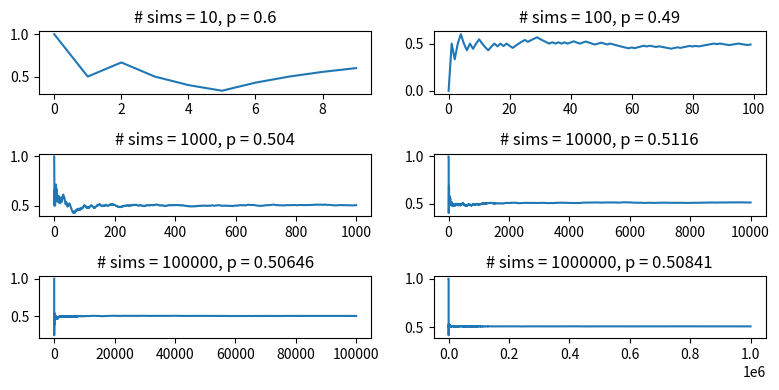

The matplotlib source for this figure: (Note: this script raises an exception after producing the figure.)
import math
import random
import time
import string
import re
import matplotlib.pyplot as plt

# ******************** constants: BEGIN ********************
N_DAYS_IN_YEAR = 365
N_DEFAULT_CLASS_SIZE = 23
N_SIM_SERIES = 6    # note that for formatting purposes, the number of series should be an even number > 0

S_ADD_SINGLETON_LIST_IDIOM = "t += [x] idiom"
S_LIST_APPEND_METHOD = "List.append() method"

LETTER_FREQ_TEMPLATE = "{}:\t{}\t(/{})\t\t{:0.2f}%"   # expect vals in this order: c, n_c, n_c_all, (n_c/n_c_all)*100

TEXT_FILE_SUMMARY_TEMPLATE = """
***** SUMMARY OF TEXT FILE: {} *****
    WORD COUNT: {}
    LETTER FREQUENCY:
        ALL:
{}
{}
{}
"""

QUIT_MESSAGE = "THAT'S ALL FOLKS!  Thanks for playing.  Bye bye."
# ******************** constants: END ********************




# ******************** functions: BEGIN ********************
def is_sorted(l):
    n = len(l)

    if n == 1:
        return True

    # since we compare indices i and i+1, we range from 0 to len(l)-2
    for i in range(n-1):  # recall that n-1 is not inclusive when using range()
        if l[i] > l[i+1]:
            return False 

    return True

def test_is_sorted(l):
    b_result = is_sorted(l)
    print(f"\tTEST is_sorted(l={l}): {b_result}")


def str_to_list(s):
    """
    This function converts a string to a list of chars (in case we want to modify the list somehow)
    """
    return [s[i] for i in range(len(s))] if type(s) is str else s.copy()


def to_lcase(l):
    """
    This function only convert char elements in the list to lower-case.
    Obviously, non-char elements will not be affected.
    """
    l_lcase = str_to_list(l)

    for i in range(len(l_lcase)):
        if type(l_lcase[i]) is str:
            l_lcase[i] = l_lcase[i].lower()

    return l_lcase


def is_anagram(l1, l2, normalize_char_case=True):
    """
    Normally anagrams are based on words only.
    But this function supports numeric lists as anagrams, as well..
    """

    n1 = len(l1)
    n2 = len(l2)

    # we can short-circuit when the lengths are unequal
    if n1 != n2:
        return False

    # we normally disregard case when considering char anagrams
    if normalize_char_case:
        l1 = to_lcase(l1)   # but remember, the to_lcase() leaves non-char elements alone
        l2 = to_lcase(l2)
    else: # in case strings and we don't want to normalize to lcase
        l1 = str_to_list(l1)
        l2 = str_to_list(l2)

    # here we sort each list
    #   this greatly simplifies the problem compared to not sorting
    if not is_sorted(l1):
        l1 = sorted(l1)
    if not is_sorted(l2):
        l2 = sorted(l2)

    # because the two lists are sorted, we can now short-circuit (exit the loop) when we encounter the first mismatch
    for i in range(n1):
        if l1[i] != l2[i]:
            return False
    
    # if we made it this far then the two lists are necessarily the same length and have the same elements (unless case matters, FOR STRINGS, and case differs for some element)
    return True

def test_is_anagram(l1, l2, normalize_char_case=True):
    b_result = is_anagram(l1, l2, normalize_char_case)
    print(f"\tTEST is_anagram(l1={l1}, l2={l2}, normalize_char_case={normalize_char_case}): {b_result}")



def has_duplicates(l, disregard_char_case=False):
    n = len(l)

    # a 0 or single element list is already implicitly sorted, so we can short-circuit
    if n < 2:
        return False

    if not disregard_char_case:
        l = to_lcase(l)
    else: # in case string and we don't want to normalize to lcase
        l = str_to_list(l)

    # here we sort the list
    #   this greatly simplifies the problem compared to not sorting
    if not is_sorted(l):
        l = sorted(l)

    # because the list is sorted, we can now short-circuit (exit the loop) when we encounter the first matching adjacent pair of elements
    #   range from 0 to len(l)-2
    for i in range(n-1):    # recall that n-1 is not inclusive when using range()
        if l[i] == l[i+1]:
            return True

    return False

def test_has_duplicates(l, disregard_char_case=False):
    b_result = has_duplicates(l, disregard_char_case=disregard_char_case)
    print(f"\tTEST has_duplicates(l={l}, disregard_char_case={disregard_char_case}): {b_result}")


def run_bd_paradox_sim(n_sims, n_class_size=N_DEFAULT_CLASS_SIZE, is_leap_year=False):
    print(f"Running {n_sims} Birthday Paradox simulations on a class size of {n_class_size} students...")
    p = 0
    n_dups = 0
    x = []
    y = []
    for i_sim in range(n_sims):
        l_birthdays = [random.randint(1, N_DAYS_IN_YEAR + (1 if is_leap_year else 0)) for i in range(n_class_size)]
        n_dups += 1 if has_duplicates(l_birthdays) else 0
        x.append(i_sim)
        y.append(n_dups / (i_sim+1))
    p = n_dups / n_sims
    print(f"\tDONE: The probability that at least 2 students from a class size of {n_class_size} have the same birthday converged to {p} after {n_sims} simulations.")

    return p, x, y

def run_bd_paradox_sim_series(n_powers_of_ten, n_class_size=N_DEFAULT_CLASS_SIZE, is_leap_year=False, do_plot=True):
    exponents = list(range(1,n_powers_of_ten+1))

    n_cols = 2
    n_rows = len(exponents) // n_cols
    if do_plot:
        fig, axes = plt.subplots(n_rows, n_cols, figsize=(8,4))

    for i, e in enumerate(exponents):
        n_sims = 10**e
        p, x, y = run_bd_paradox_sim(n_sims=n_sims, n_class_size=N_DEFAULT_CLASS_SIZE, is_leap_year=False)
        if do_plot:
            axis = axes[i//n_cols][i%n_cols]
            axis.set_title(f"# sims = {n_sims}, p = {p}")
            axis.plot(x, y)

    if do_plot:
        fig.tight_layout()
        plt.show()


def remove_duplicates(l):
    l = str_to_list(l)  # in case l is a string

    n = len(l)

    # a 0 or single element list is already implicitly sorted, so we can short-circuit
    if n < 2:
        return l

    # here we sort the list
    #   this greatly simplifies the problem compared to not sorting
    if not is_sorted(l):
        l = sorted(l)

    l_dups_removed = []
    
    # iterate from index 0 to len(l)-2
    #   only add the last non-repeating element, which we can do since the list has been sorted
    for i in range(n-1): # recall that n-1 is not inclusive when using range()
        if l[i] != l[i+1]:
            l_dups_removed.append(l[i])

    # but we still have the very last index to add
    #   this works since if there was a dup at the n-2 index, it will not have been added to l_dups_removed
    l_dups_removed.append(l[n-1])

    return l_dups_removed

def test_remove_duplicates(l):
    b_result = remove_duplicates(l)
    print(f"\tTEST remove_duplicates(l={l}): {b_result}")


def words_file_to_list(fname, use_list_append=True):
    l_words = []

    try:
        with open(fname, 'r') as f_words:
            for words_line in f_words:
                for word in words_line.split():
                    if use_list_append:
                        l_words.append(word.strip()) # dynamically resizes 
                    else:
                        l_words += [word] # adding to separate lists (which exist in two different places in memory)
            f_words.close()
    except Exception as e:
        print(f"words_file_to_list: ***RUNTIME ERROR caught***: {e}")

    return l_words

def benchmark_words_file_to_list(fname, use_list_append, debug=False):
    if debug:
        s_append_list_mechanic = ("t += [x] idiom" if not use_list_append else S_LIST_APPEND_METHOD)
        print(f"Benchmarking '{fname}' file to words list (using {s_append_list_mechanic})")

    # timestamp for start of the execution of words_file_to_list()
    t0 = time.time()

    # execute words_file_to_list()
    l_words = words_file_to_list(fname)

    # timestamp for end of the execution of words_file_to_list()
    t1 = time.time()

    # the delta is just the elapsed time
    t_delta = t1 - t0

    if debug:
        print(f"\ttime elapsed (using {s_append_list_mechanic}): {t_delta} seconds") # CPU seconds elapsed (floating point)

    return t_delta, l_words

def run_benchmark_words_file_to_list_series(fname, n_sims, debug=False):
    n_list_append_more_efficient = 0
    n_add_singleton_list_idiom_more_efficient = 0

    print(f"Running {n_sims} words_file_to_list() iterations...")

    for i_sim in range(n_sims):
        # benchmark using List.append()
        tdelta__list_append, l_words = benchmark_words_file_to_list(fname, use_list_append=True, debug=debug)

        if debug:
            print()

        # benchmark using the t += [x] idiom
        tdelta__add_list_idiom, l_words = benchmark_words_file_to_list(fname, use_list_append=False, debug=debug)

        # the rest of this code is just for formatting the summary output when debugging
        s_mech = ""
        eff_factor = 0

        # update summary and count of times the particular mechanic is more efficient
        if tdelta__add_list_idiom < tdelta__list_append:
            s_mech = S_ADD_SINGLETON_LIST_IDIOM
            eff_factor = tdelta__list_append / tdelta__add_list_idiom
            n_add_singleton_list_idiom_more_efficient += 1
        else:
            s_mech = S_LIST_APPEND_METHOD
            eff_factor = tdelta__add_list_idiom / tdelta__list_append
            n_list_append_more_efficient += 1

        s_efficiency = f"{s_mech} is {eff_factor} more efficient!"

        if debug:
            # print(f"\n{s_efficiency}\n\n{l_words}") # uncomment this to see l_words
            print(f"\n{s_efficiency}")

    # always display summary after all simulations are complete
    eff_ratio__list_append = n_list_append_more_efficient/n_sims
    eff_ratio__add_singleton_list = 1 - eff_ratio__list_append
    print(f"\tDONE: Out of {n_sims} iterations, {S_LIST_APPEND_METHOD} was more efficient {round(eff_ratio__list_append,2)*100}% of the time, while {S_ADD_SINGLETON_LIST_IDIOM} was more efficient {round(eff_ratio__add_singleton_list,2)*100}% of the time.")


def bisect(l, i_lb, i_ub, target_value, debug=False):
    """
    This function implements what is also known as 'binary search'.

    Adapted from https://www.geeksforgeeks.org/python-program-for-binary-search/

    Even though the spec we are given idicates we can assume l is already sorted, we will double-check and do the sorting just in case.

    parameters:
        l:      the list (elementas should all be of the same type and comparable)
        i_lb:   the index lower-bound of l to search
        i_ub:   the index upper-bound of l to search

    From our spec:
        'to check whether a <value> is in the list'
        'returns the index of the value in the list, if it’s there, or None if it’s not'
    """

    # short-circuit for 0-length and singleton lists, this is also the "base case" when recursion is used (but we will go the iteration route instead of recursion)
    n = len(l)
    if n == 0:
        return None
    if n == 1:
        return 0 if l[0] == target_value else None

    # is_sorted check: avoid performance hit (checking if sorted only at top level) - i.e. only when i_lb==0 AND i_ub==len(l)-1
    if i_lb==0 and i_ub==len(l)-1:
        if not is_sorted(l):
            if debug:
                print("\tl is not sorted! sorting...")
            l = sorted(l)
            if debug:
                # print(f"\t\tsorted l: {l}")
                print(f"\t\tDONE")
        print(f"\tbisecting l for target value -->{target_value}<-- ...")

    # if we are here, we are guaranteed that l is sorted... now we can implement proper binary search logic
    #   first step is to validate that i_ub >= i_lb
    if i_ub >= i_lb:
        
        # since we are here, we can proceed with "bisecting"
        #   so the first thing we need to do is find the midpoint between i_ub and i_lb: this is the basis of "bisection"
        i_midpoint = (i_ub + i_lb) // 2     # integer division

        val_at_midpoint = l[i_midpoint]

        if debug:
            print(f"\t\tmidpoint (index) of l between index {i_lb} and {i_ub} is: {i_midpoint} and l[{i_midpoint}]=={val_at_midpoint}")
        
        # if target_value is at index i_midpoint, return i_midpoint
        if val_at_midpoint == target_value:
            if debug:
                print(f"\t\ttarget value -->{target_value}<-- found at midpoint index {i_midpoint}")
            return i_midpoint

        else:   # we have already excluded the equality case

            # now we use the fact that elements in l are comparable... this happens recursively
            if target_value < val_at_midpoint:  # then we look in the left half... this is the binary split
                return bisect(l, i_lb, i_midpoint, target_value, debug)

            else:   # otherwise we look in the right half... this happens recursively
                return bisect(l, i_midpoint, i_ub, target_value, debug)

    else: # i_ub < i_lb  (which is illogical, therefore return None)
        return None

def test_bisect(l, i_lb, i_ub, target_value, debug=True):
    result = bisect(l, i_lb, i_ub, target_value, debug=debug)
    print(f"\tTEST bisect(l={l if len(l)<50 else '<l contents SUPRESSED due to length>'}, i_lb={i_lb}, i_ub={i_ub}, target_value={target_value}): {result}")


def process_token_to_word(tkn):
    if tkn is None:
        return None

    tkn = tkn.strip()
        
    # strip punctuation
    tkn = re.sub(r"[^\w\s]", "", tkn)
    
    if len(tkn) == 0:
        return None

    return tkn

def tokens_list_to_inverted_index(l_tokens, fn_process_token_to_word=process_token_to_word, debug=False):
    d_w_index = {}
    d_c_index = {}
    
    for tkn in l_tokens:
        w = fn_process_token_to_word(tkn)

        if w is not None:
            w_lower = w.lower()
            d_w_index[w_lower] = d_w_index.get(w_lower, 0) + 1
            
            for c in w:
                d_c_index[c] = d_c_index.get(c, 0) + 1

    return d_w_index, d_c_index

def summarize_index(d):
    n = 0
    for k in d.keys():
        n += d[k]
    return n


def summarize_text_file(fname):
    l_words = words_file_to_list(fname, use_list_append=False)

    d_w_index, d_c_index = tokens_list_to_inverted_index(l_words)

    n_words = 0
    for k in d_w_index.keys():
        n_words += d_w_index[k]

    # re-arrange d_c_index so that keys are in alphabetical order (based on sorted() order)
    d_c_index = {k:d_c_index[k] for k in sorted(d_c_index.keys())}

    n_c_all = sum([n_c for _, n_c in d_c_index.items()])

    s_letter_freq__all = ""
    n_c_uc = 0
    n_c_lc = 0
    for c, n_c in d_c_index.items():
        s_letter_freq__all += "\t\t\t" + LETTER_FREQ_TEMPLATE.format(c, n_c, n_c_all, (n_c/n_c_all)*100) + "\n"

        if c.isalpha():
            if c.isupper():
                n_c_uc += n_c
            else:
                n_c_lc += n_c

    s_letter_freq__ucase = "\t" + LETTER_FREQ_TEMPLATE.format("UPPER-CASE", n_c_uc, n_c_all, (n_c_uc/n_c_all)*100)
    s_letter_freq__lcase = "\t" + LETTER_FREQ_TEMPLATE.format("LOWER-CASE", n_c_lc, n_c_all, (n_c_lc/n_c_all)*100)

    return TEXT_FILE_SUMMARY_TEMPLATE.format(
        fname,
        n_words,
        s_letter_freq__all,
        s_letter_freq__ucase,
        s_letter_freq__lcase
    ), d_w_index, d_c_index


def words_file_to_toggle_case(fname_in, fname_out):
    try:
        with open(fname_in, 'r') as f_words_in:
            with open(fname_out, 'w') as f_words_out:
                for words_line_in in f_words_in:
                    words_line_out = ""
                    for c_in in words_line_in:
                        if c_in.isalpha():
                            if c_in.isupper():
                                words_line_out += c_in.lower()
                            else:
                                words_line_out += c_in.upper()
                        else:
                            words_line_out += c_in
                    f_words_out.write(words_line_out)
                f_words_out.close()
                print(f"{fname_out} file written")
            f_words_in.close()
    except Exception as e:
        print(f"words_file_to_toggle_case: ***RUNTIME ERROR caught***: {e}")
# ******************** functions: END ********************




# **************************************** main body (simply calls main() when this py file is exec'ed from bash): BEGIN ****************************************
if __name__ == '__main__':
    print("Testing is_sorted()...")
    test_is_sorted([1,2,2])
    test_is_sorted(['b','a'])
    test_is_sorted(['b','a','b'])
    print()


    print("Testing is_anagram()...")
    test_is_anagram("never", "REven")
    test_is_anagram("steve", "STEVEN")
    print()


    print("Testing has_duplicates()...")
    test_has_duplicates([1,2,3])
    test_has_duplicates([1,2,1])
    test_has_duplicates(['a','b','c'])
    test_has_duplicates(['a','b','a'])
    test_has_duplicates(["steven", "steve"])
    test_has_duplicates(["steven", "steven"])
    test_has_duplicates([0])
    test_has_duplicates([])
    print()


    run_bd_paradox_sim_series(N_SIM_SERIES) # note that for formatting purposes, the number of series should be an even number > 0
    print()


    print("Testing remove_duplicates()...")
    test_remove_duplicates("steven")
    test_remove_duplicates([1,2,3,4,2,1])
    test_remove_duplicates(['s','t','e','v','e','n'])
    print()


    fname = "mobysmall.txt"
    run_benchmark_words_file_to_list_series(fname, 1000, debug=False) # set debug to True will produce A LOT of output... use it only if you think something is broken
    print()


    print("Testing bisect()...")
    print(f"\tloading word list from {fname}...")
    l_words = words_file_to_list(fname, use_list_append=False)
    print(f"\t\tDONE")
    test_bisect(l_words, 0, len(l_words)-1, "a", debug=True)    # set debug to False for less output
    print()


    s_text_file_summary, _, d_c_index = summarize_text_file(fname)
    print(s_text_file_summary)
    

    words_file_to_toggle_case("mobysmall.txt", "mobysmall-case-toggled.txt")


    try:
        with open("mobysmall-summary.txt", "w") as f_summary_out:
            f_summary_out.write(s_text_file_summary)
            f_summary_out.close()
            print(f"mobysmall-summary.txt file written")
    except Exception as e:
        print(f"write textfile summary: ***RUNTIME ERROR caught***: {e}")


    # histogram (bar chart) creation
    fig = plt.figure(figsize=(8,4))
    x = d_c_index.keys()
    y = [d_c_index[c] for c in x]
    plt.bar(x, y)
    plt.title(f"Letter frequency for {fname}")
    plt.show()

    
    print(f"\n{QUIT_MESSAGE}\n\n")
# **************************************** main body (simply calls main() when this py file is exec'ed from bash): END ****************************************
